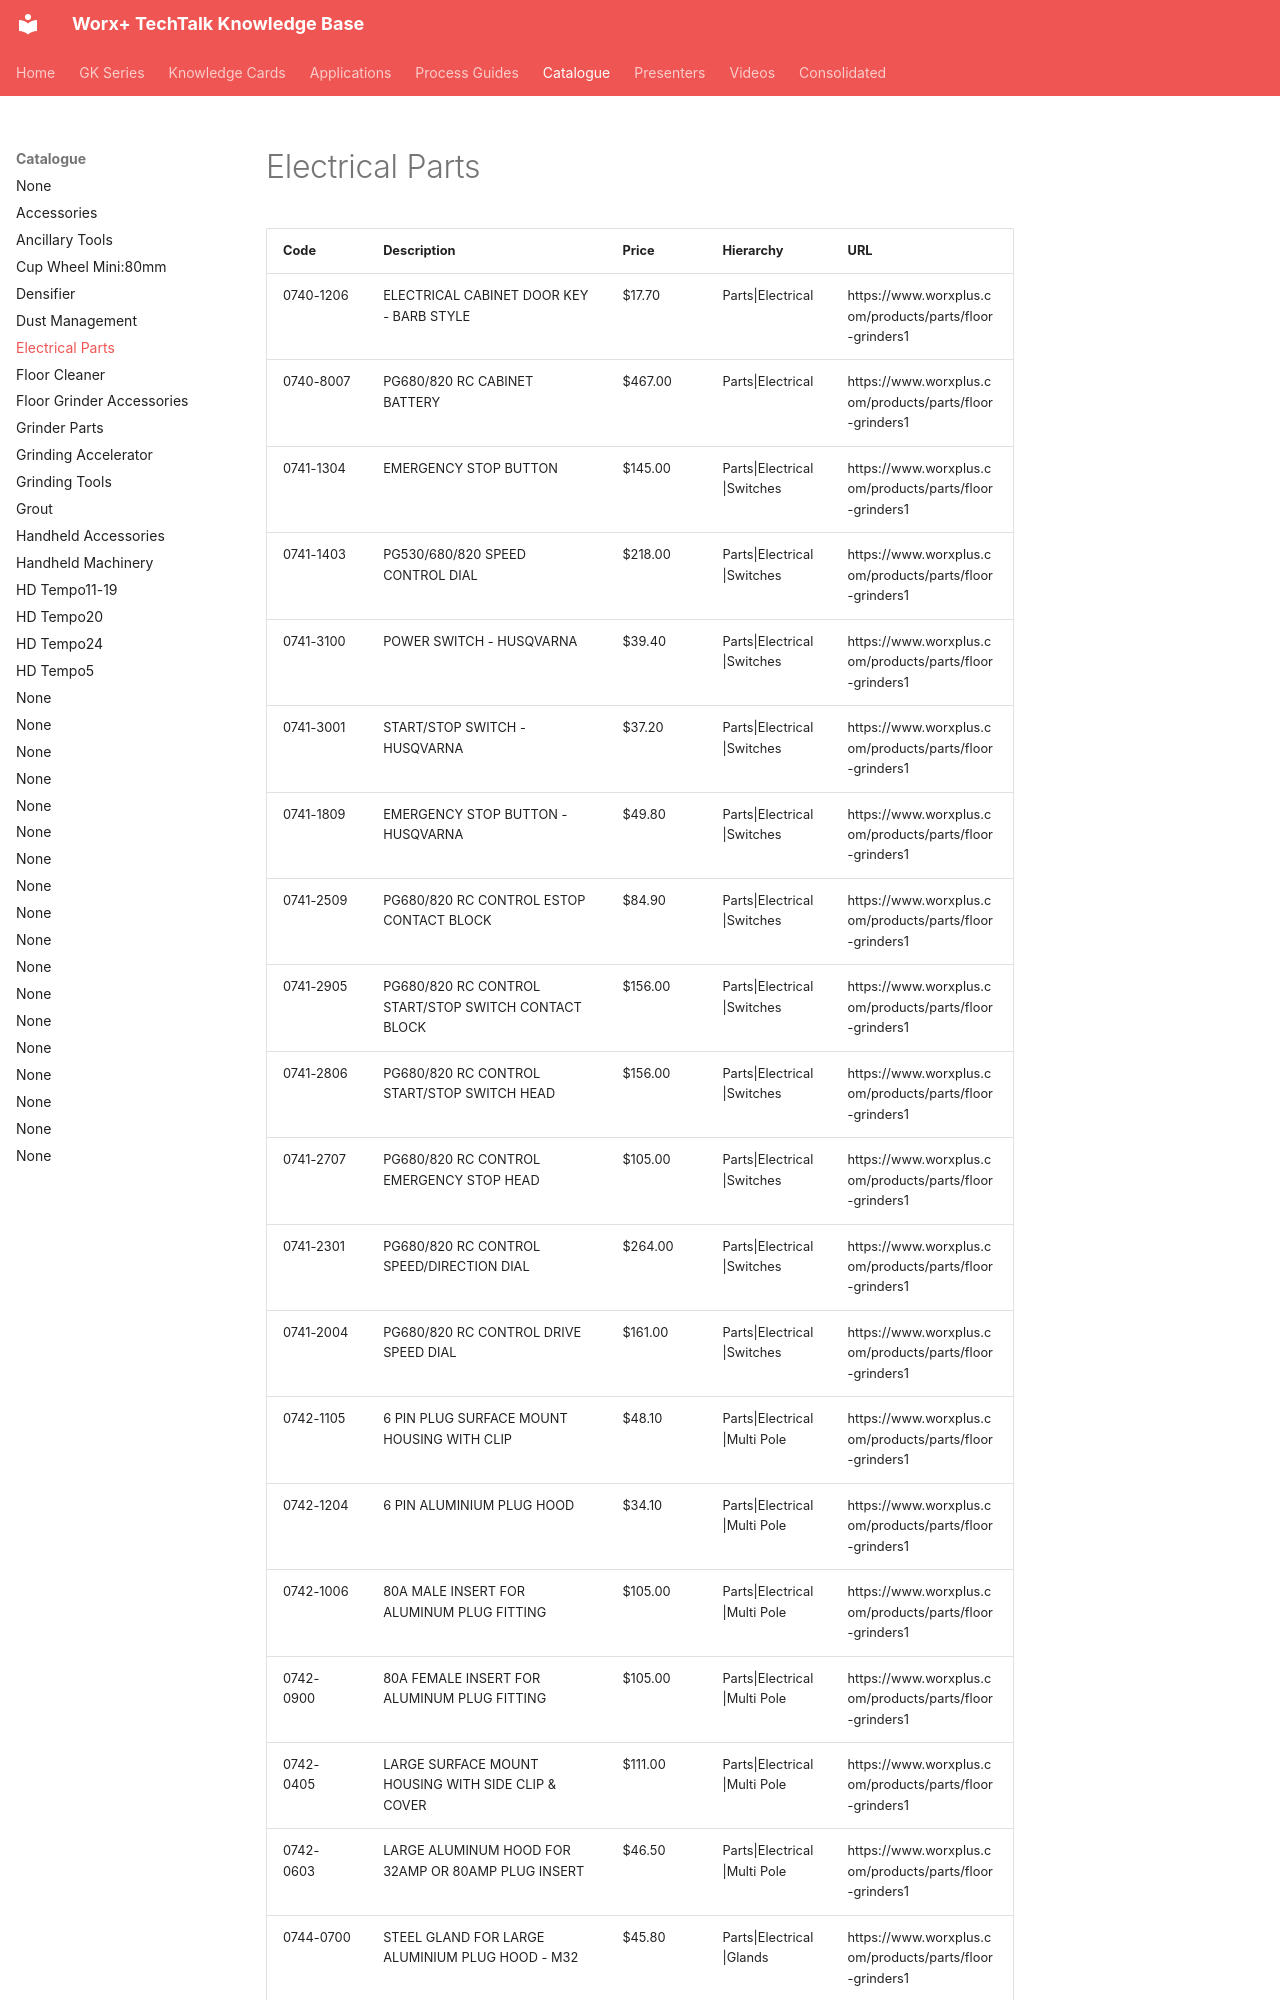

repository: vg3131/kb-mcp · page: catalogue/electrical-parts/index.html · generator: mkdocs

---
title: "Electrical Parts"
type: "product_category"
products: 25
generated: "2026-05-09"
---

# Electrical Parts

| Code | Description | Price | Hierarchy | URL |
| --- | --- | --- | --- | --- |
| 0740-1206 | ELECTRICAL CABINET DOOR KEY - BARB STYLE | $17.70 | Parts\|Electrical | https://www.worxplus.com/products/parts/floor-grinders1 |
| 0740-8007 | PG680/820 RC CABINET BATTERY | $467.00 | Parts\|Electrical | https://www.worxplus.com/products/parts/floor-grinders1 |
| 0741-1304 | EMERGENCY STOP BUTTON | $145.00 | Parts\|Electrical\|Switches | https://www.worxplus.com/products/parts/floor-grinders1 |
| 0741-1403 | PG530/680/820 SPEED CONTROL DIAL | $218.00 | Parts\|Electrical\|Switches | https://www.worxplus.com/products/parts/floor-grinders1 |
| 0741-3100 | POWER SWITCH - HUSQVARNA | $39.40 | Parts\|Electrical\|Switches | https://www.worxplus.com/products/parts/floor-grinders1 |
| 0741-3001 | START/STOP SWITCH - HUSQVARNA | $37.20 | Parts\|Electrical\|Switches | https://www.worxplus.com/products/parts/floor-grinders1 |
| 0741-1809 | EMERGENCY STOP BUTTON - HUSQVARNA | $49.80 | Parts\|Electrical\|Switches | https://www.worxplus.com/products/parts/floor-grinders1 |
| 0741-2509 | PG680/820 RC CONTROL ESTOP CONTACT BLOCK | $84.90 | Parts\|Electrical\|Switches | https://www.worxplus.com/products/parts/floor-grinders1 |
| 0741-2905 | PG680/820 RC CONTROL START/STOP SWITCH CONTACT BLOCK | $156.00 | Parts\|Electrical\|Switches | https://www.worxplus.com/products/parts/floor-grinders1 |
| 0741-2806 | PG680/820 RC CONTROL START/STOP SWITCH HEAD | $156.00 | Parts\|Electrical\|Switches | https://www.worxplus.com/products/parts/floor-grinders1 |
| 0741-2707 | PG680/820 RC CONTROL EMERGENCY STOP HEAD | $105.00 | Parts\|Electrical\|Switches | https://www.worxplus.com/products/parts/floor-grinders1 |
| 0741-2301 | PG680/820 RC CONTROL SPEED/DIRECTION DIAL | $264.00 | Parts\|Electrical\|Switches | https://www.worxplus.com/products/parts/floor-grinders1 |
| 0741-2004 | PG680/820 RC CONTROL DRIVE SPEED DIAL | $161.00 | Parts\|Electrical\|Switches | https://www.worxplus.com/products/parts/floor-grinders1 |
| 0742-1105 | 6 PIN PLUG SURFACE MOUNT HOUSING WITH CLIP | $48.10 | Parts\|Electrical\|Multi Pole | https://www.worxplus.com/products/parts/floor-grinders1 |
| 0742-1204 | 6 PIN ALUMINIUM PLUG HOOD | $34.10 | Parts\|Electrical\|Multi Pole | https://www.worxplus.com/products/parts/floor-grinders1 |
| 0742-1006 | 80A MALE INSERT FOR ALUMINUM PLUG FITTING | $105.00 | Parts\|Electrical\|Multi Pole | https://www.worxplus.com/products/parts/floor-grinders1 |
| 0742-0900 | 80A FEMALE INSERT FOR ALUMINUM PLUG FITTING | $105.00 | Parts\|Electrical\|Multi Pole | https://www.worxplus.com/products/parts/floor-grinders1 |
| 0742-0405 | LARGE SURFACE MOUNT HOUSING WITH SIDE CLIP & COVER | $111.00 | Parts\|Electrical\|Multi Pole | https://www.worxplus.com/products/parts/floor-grinders1 |
| 0742-0603 | LARGE ALUMINUM HOOD FOR 32AMP OR 80AMP PLUG INSERT | $46.50 | Parts\|Electrical\|Multi Pole | https://www.worxplus.com/products/parts/floor-grinders1 |
| 0744-0700 | STEEL GLAND FOR LARGE ALUMINIUM PLUG HOOD - M32 | $45.80 | Parts\|Electrical\|Glands | https://www.worxplus.com/products/parts/floor-grinders1 |
|
